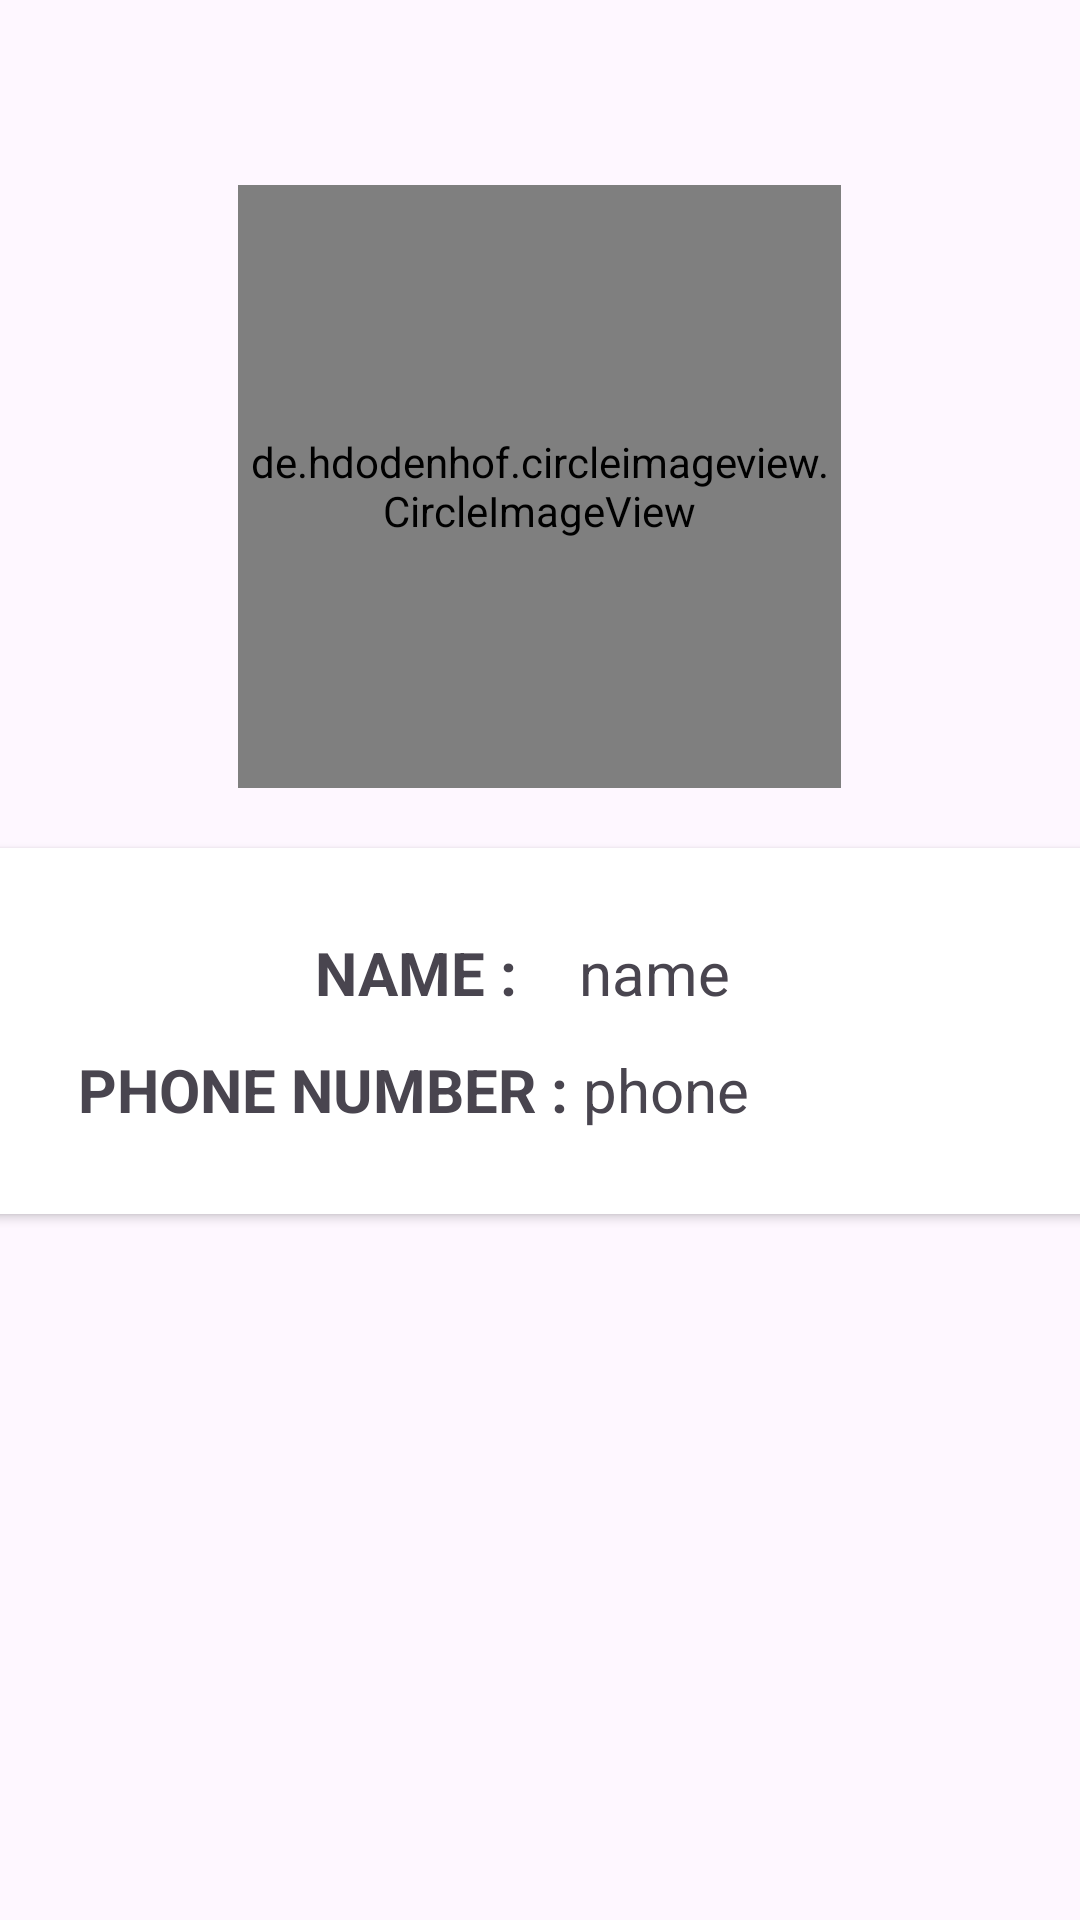

Android layout source for this screen:
<!-- AndroidManifest.xml: application theme Theme.Mypractice -->
<!-- res/layout/activity_user.xml -->
<?xml version="1.0" encoding="utf-8"?>
<androidx.constraintlayout.widget.ConstraintLayout xmlns:android="http://schemas.android.com/apk/res/android"
    xmlns:app="http://schemas.android.com/apk/res-auto"
    xmlns:tools="http://schemas.android.com/tools"
    android:layout_width="match_parent"
    android:layout_height="match_parent"
    tools:context=".User">

    <de.hdodenhof.circleimageview.CircleImageView
        android:id="@+id/profile_image"
        android:layout_width="201dp"
        android:layout_height="201dp"
        android:layout_margin="10dp"
        android:src="@drawable/shivam"
        app:civ_border_color="#FF000000"
        app:civ_border_width="2dp"
        app:layout_constraintBottom_toBottomOf="parent"
        app:layout_constraintEnd_toEndOf="parent"
        app:layout_constraintHorizontal_bias="0.498"
        app:layout_constraintStart_toStartOf="parent"
        app:layout_constraintTop_toTopOf="parent"
        app:layout_constraintVertical_bias="0.123" />

    <androidx.cardview.widget.CardView
        android:layout_width="365dp"

        android:layout_height="wrap_content"
        android:elevation="4dp"
        android:layout_marginTop="20dp"
        android:foregroundGravity="center"
        app:layout_constraintEnd_toEndOf="parent"
        app:layout_constraintStart_toStartOf="parent"
        app:layout_constraintTop_toBottomOf="@+id/profile_image">

        <androidx.constraintlayout.widget.ConstraintLayout
            android:layout_width="match_parent"
            android:layout_height="match_parent">


            <TextView
                android:id="@+id/textView4"
                android:layout_width="142dp"
                android:layout_height="wrap_content"

                android:layout_marginStart="52dp"
                android:layout_marginTop="28dp"
                android:paddingStart="55dp"
                android:text="NAME : "
                android:textSize="20dp"
                android:textStyle="bold"
                app:layout_constraintStart_toStartOf="parent"
                app:layout_constraintTop_toTopOf="parent" />

            <TextView
                android:id="@+id/name"
                android:layout_width="wrap_content"
                android:layout_height="wrap_content"

                android:layout_marginTop="28dp"
                android:text="name"
                android:textSize="20dp"
                app:layout_constraintEnd_toEndOf="parent"
                app:layout_constraintHorizontal_bias="0.008"
                app:layout_constraintStart_toEndOf="@+id/textView4"
                app:layout_constraintTop_toTopOf="parent"></TextView>

            <TextView
                android:id="@+id/textView5"
                android:layout_width="wrap_content"
                android:layout_height="wrap_content"
                android:layout_marginStart="28dp"
                android:layout_marginTop="12dp"
                android:layout_marginBottom="28dp"
                android:text="PHONE NUMBER :"
                android:textSize="20dp"
                android:textStyle="bold"
                app:layout_constraintBottom_toBottomOf="parent"
                app:layout_constraintStart_toStartOf="parent"
                app:layout_constraintTop_toBottomOf="@+id/textView4"
                app:layout_constraintVertical_bias="0.48"></TextView>

            <TextView
                android:id="@+id/phone"
                android:layout_width="wrap_content"
                android:layout_height="wrap_content"
                android:paddingStart="5dp"

                android:layout_marginTop="12dp"
                android:layout_marginBottom="28dp"
                android:text="phone"
                android:textSize="20sp"
                app:layout_constraintBottom_toBottomOf="parent"
                app:layout_constraintStart_toEndOf="@+id/textView5"
                app:layout_constraintTop_toBottomOf="@+id/name"
                app:layout_constraintVertical_bias="1.0"></TextView>

        </androidx.constraintlayout.widget.ConstraintLayout>


    </androidx.cardview.widget.CardView>

</androidx.constraintlayout.widget.ConstraintLayout>
<!-- resources referenced by this layout -->
<resources>
  <style name="Theme.Mypractice" parent="Base.Theme.Mypractice" />
  <style name="Base.Theme.Mypractice" parent="Theme.Material3.DayNight.NoActionBar">
          
          
      </style>
</resources>
